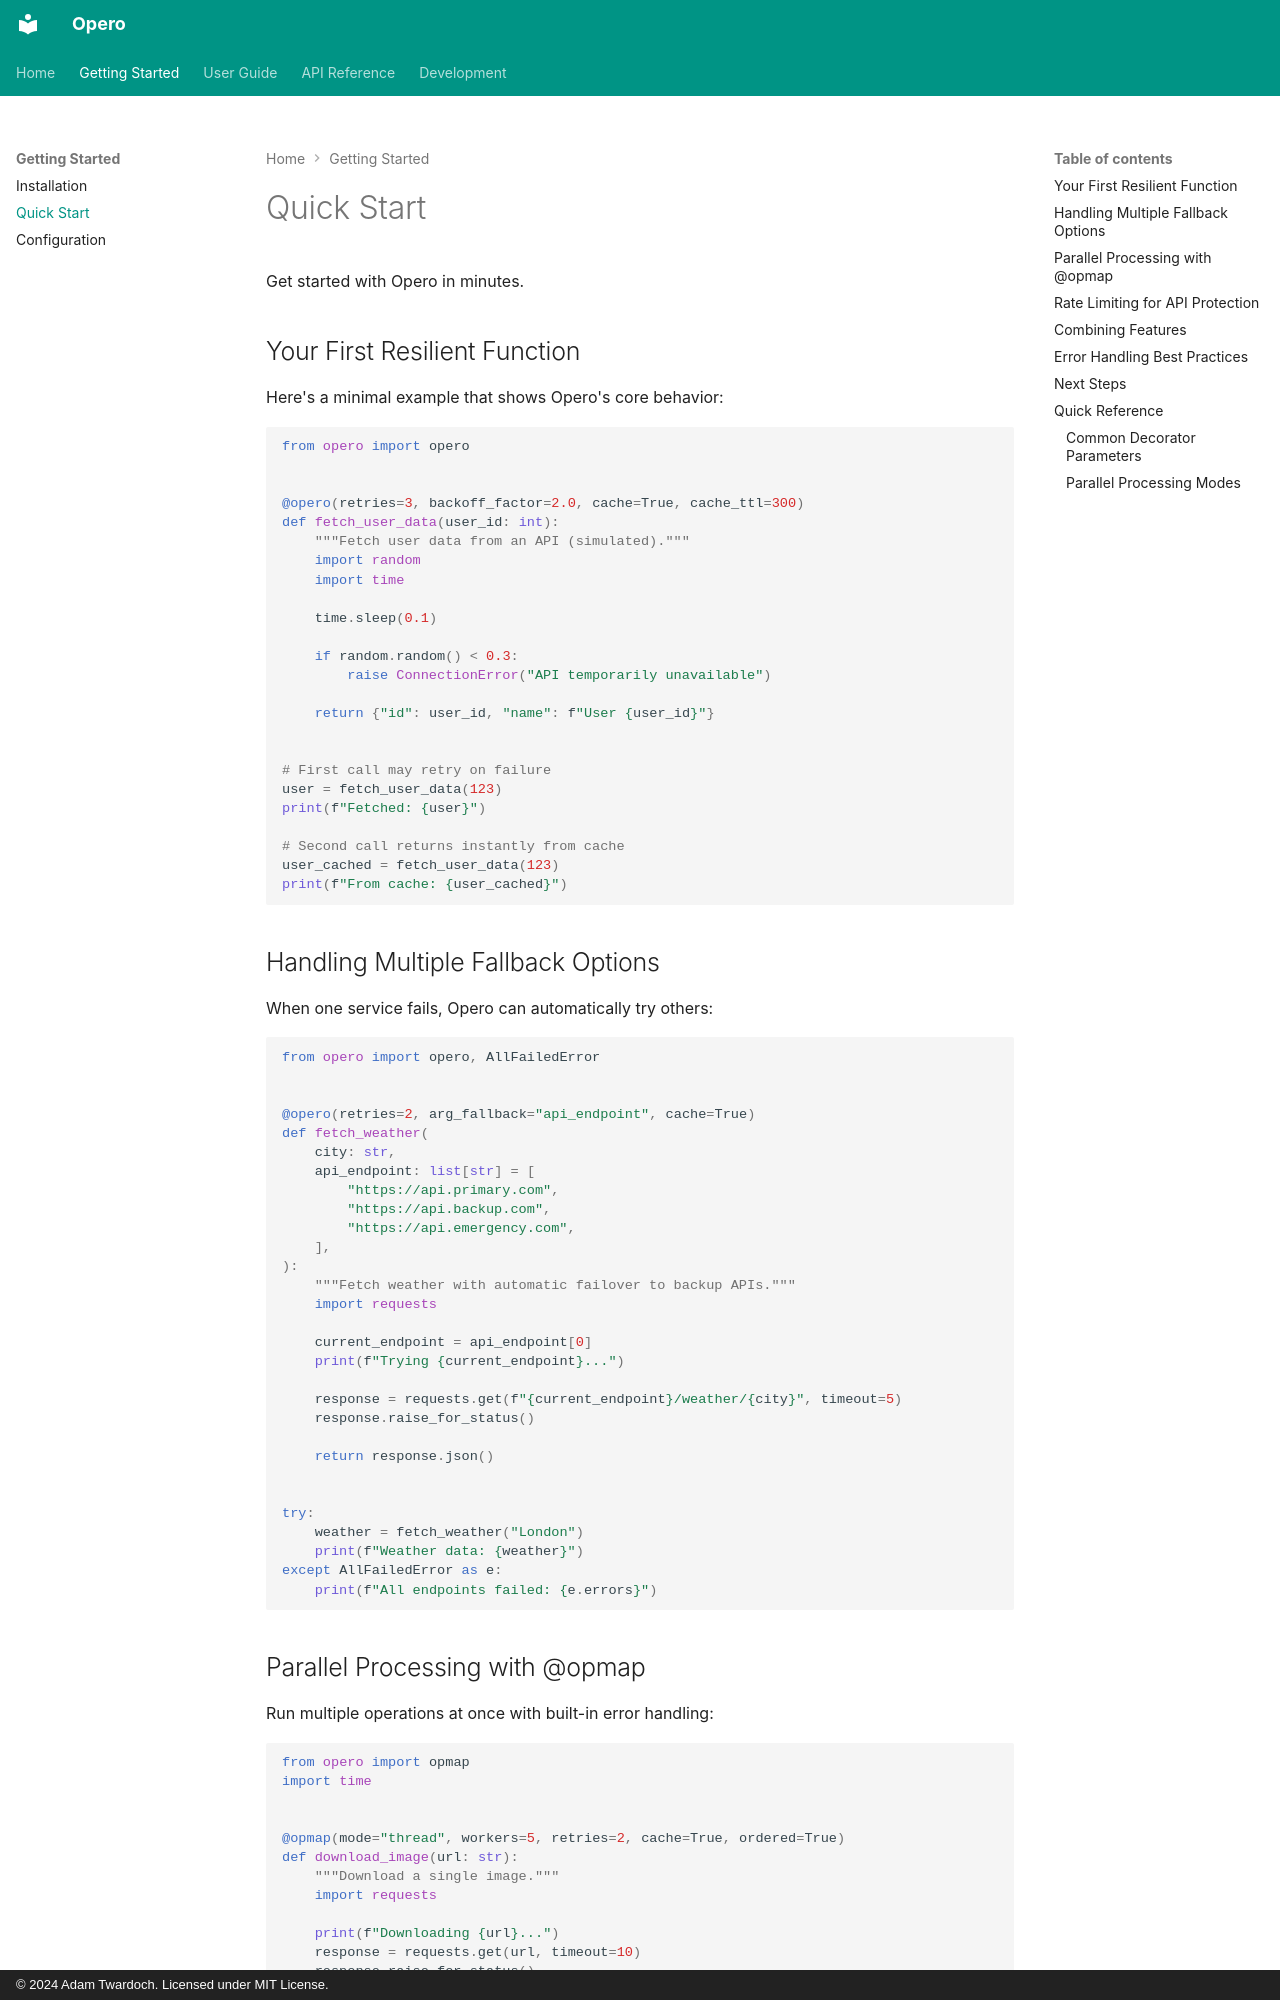

repository: twardoch/opero · page: getting-started/quickstart/index.html · generator: mkdocs · copyright: © 2024 Adam Twardoch. Licensed under MIT License.

# Quick Start

Get started with Opero in minutes.

## Your First Resilient Function

Here's a minimal example that shows Opero's core behavior:

```python
from opero import opero


@opero(retries=3, backoff_factor=2.0, cache=True, cache_ttl=300)
def fetch_user_data(user_id: int):
    """Fetch user data from an API (simulated)."""
    import random
    import time

    time.sleep(0.1)

    if random.random() < 0.3:
        raise ConnectionError("API temporarily unavailable")

    return {"id": user_id, "name": f"User {user_id}"}


# First call may retry on failure
user = fetch_user_data(123)
print(f"Fetched: {user}")

# Second call returns instantly from cache
user_cached = fetch_user_data(123)
print(f"From cache: {user_cached}")
```

## Handling Multiple Fallback Options

When one service fails, Opero can automatically try others:

```python
from opero import opero, AllFailedError


@opero(retries=2, arg_fallback="api_endpoint", cache=True)
def fetch_weather(
    city: str,
    api_endpoint: list[str] = [
        "https://api.primary.com",
        "https://api.backup.com",
        "https://api.emergency.com",
    ],
):
    """Fetch weather with automatic failover to backup APIs."""
    import requests

    current_endpoint = api_endpoint[0]
    print(f"Trying {current_endpoint}...")

    response = requests.get(f"{current_endpoint}/weather/{city}", timeout=5)
    response.raise_for_status()

    return response.json()


try:
    weather = fetch_weather("London")
    print(f"Weather data: {weather}")
except AllFailedError as e:
    print(f"All endpoints failed: {e.errors}")
```
